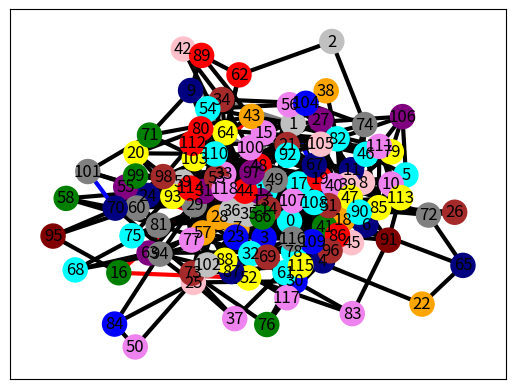

Generate this figure with matplotlib:
# TODO:
# + random graph generation
# + node choosing
# + generate route
# Destination-Sequenced Distance Vector Routing 
import networkx as nx
import matplotlib.pyplot as plt
import random

g_Type = [
    'red',
    'green',
    'blue',
    'grey',
    'yellow',
    'orange',
    'purple',
    'maroon',
    'aqua',
    'brown',
    'pink',
    'violet',
    'navy',
    'silver',
    'cyan',
]

def GenerateRandomGraph():
    global g_Type
    print (f"Types count: {len(g_Type)}")
    dNodeCnt = random.randint(80,120)
    print (f"Nodes count: {dNodeCnt}")

    gG = nx.erdos_renyi_graph(dNodeCnt, 0.06)
 
    color_map = [g_Type[random.randint(0,2**32 - 1) % len(g_Type)] for node in gG]

    dRouteCnt = random.randint(4,10)

    print (f"Route count: {dRouteCnt}")


    for n in range(dNodeCnt):
        for nn in gG.neighbors(n):
            edge_attrs = {}
            edge_attrs[(n, nn)] = 'black'
            nx.set_edge_attributes(gG, edge_attrs, "edge_color")

    for cnt in range(4):
        d_groups = []
        d_nodes = []

        cur_node = random.randint(0,dNodeCnt)
        print (f"{cnt}: Start node: {cur_node}")
        for i in range(dRouteCnt):
            d_nodes.append(cur_node)
            saved_color = color_map[cur_node]
            if saved_color not in d_groups:
                d_groups.append(saved_color)
            
            for n in gG.neighbors(cur_node):
                if saved_color != color_map[n] and n not in d_nodes:
                    edge_attrs = {}
                    edge_attrs[(cur_node, n)] = g_Type[cnt]
                    nx.set_edge_attributes(gG, edge_attrs, "edge_color")
                    cur_node = n
                    print (f"{cnt}: New node: {cur_node}")
                    break

            if saved_color == color_map[cur_node] and i >= 4:
                break

            pass

    edge_colors = nx.get_edge_attributes(gG,'edge_color').values()
    nx.draw_networkx(gG, with_labels=True, node_color=color_map, edge_color=edge_colors, width=3, node_size=300)
    
    plt.show()
    return

def main():
    GenerateRandomGraph()
    return

if __name__ == "__main__":
    main()
